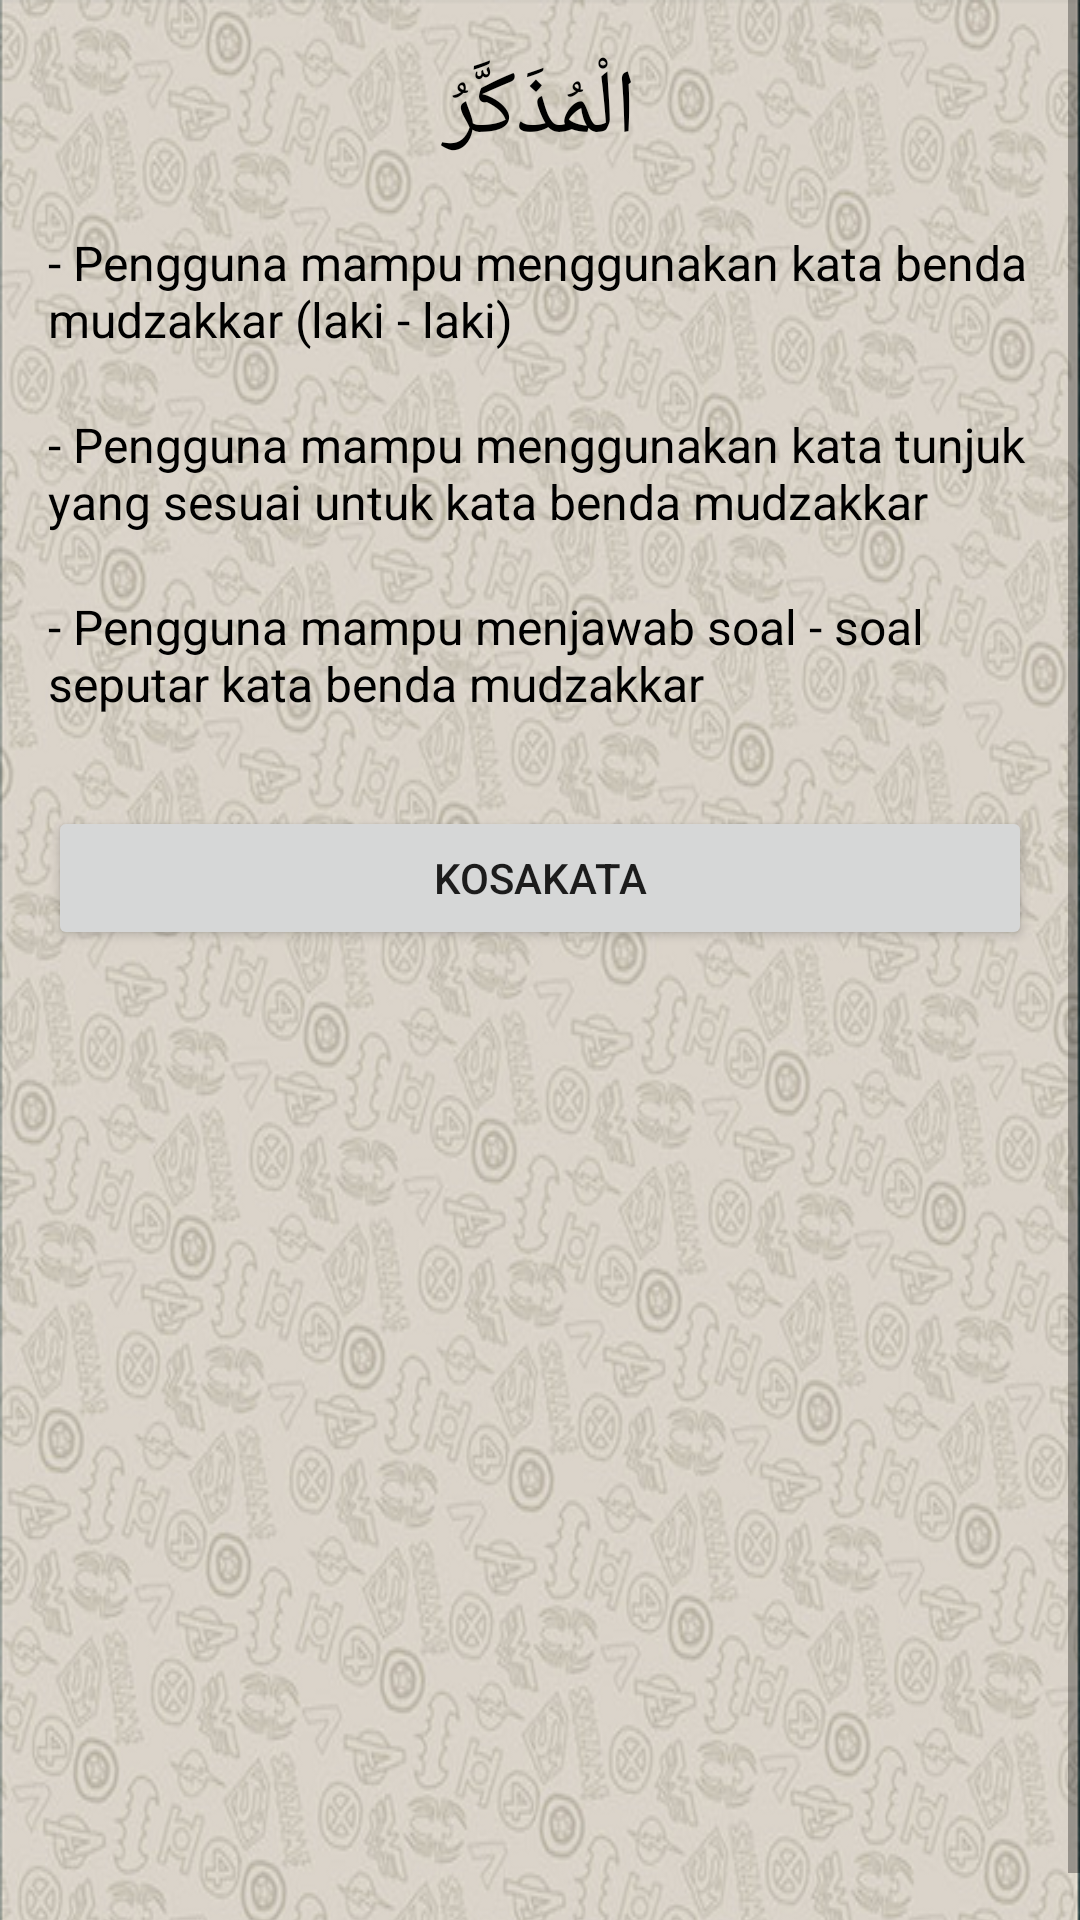

Produce the Android XML layout that renders to this screen, including the resource entries it uses.
<!-- AndroidManifest.xml: application theme AppTheme -->
<!-- res/layout/keterangan1.xml -->
<?xml version="1.0" encoding="utf-8"?>
<ScrollView xmlns:android="http://schemas.android.com/apk/res/android"
    xmlns:tools="http://schemas.android.com/tools"
    android:layout_width="match_parent"
    android:layout_height="wrap_content"
    tools:context="com.unida.zheezhee.tamrinlughohgontory.Keterangan1">

    <TableLayout
        android:layout_width="match_parent"
        android:layout_height="wrap_content"
        android:background="@drawable/background2"
        android:shrinkColumns="*"
        android:stretchColumns="*">

        <TableRow
            android:id="@+id/tableRow1"
            android:layout_width="match_parent"
            android:layout_height="wrap_content"
            android:gravity="center_horizontal">

            <TextView
                android:id="@+id/textView"
                android:layout_width="wrap_content"
                android:layout_height="wrap_content"
                android:layout_marginLeft="16dp"
                android:layout_marginTop="16dp"
                android:layout_marginRight="16dp"
                android:gravity="center"
                android:text="الْمُذَكَّرُ"
                android:textColor="#000"
                android:textSize="30dp"/>
        </TableRow>

        <TableRow
            android:layout_width="match_parent"
            android:layout_height="wrap_content">

            <TextView
                android:layout_width="wrap_content"
                android:layout_height="wrap_content"
                android:layout_marginLeft="16dp"
                android:layout_marginTop="20dp"
                android:layout_marginRight="16dp"
                android:text="- Pengguna mampu menggunakan kata benda mudzakkar (laki - laki)"
                android:textColor="#000"
                android:textSize="16dp" />

        </TableRow>

        <TableRow
            android:layout_width="match_parent"
            android:layout_height="wrap_content">

            <TextView
                android:layout_width="wrap_content"
                android:layout_height="wrap_content"
                android:layout_marginLeft="16dp"
                android:layout_marginTop="20dp"
                android:layout_marginRight="16dp"
                android:text="- Pengguna mampu menggunakan kata tunjuk yang sesuai untuk kata benda mudzakkar"
                android:textColor="#000"
                android:textSize="16dp" />

        </TableRow>

        <TableRow
            android:layout_width="match_parent"
            android:layout_height="wrap_content">

            <TextView
                android:layout_width="wrap_content"
                android:layout_height="wrap_content"
                android:layout_marginLeft="16dp"
                android:layout_marginTop="20dp"
                android:layout_marginRight="16dp"
                android:text="- Pengguna mampu menjawab soal - soal seputar kata benda mudzakkar"
                android:textColor="#000"
                android:textSize="16dp" />
        </TableRow>

        <TableRow
            android:id="@+id/tableRow4"
            android:layout_width="match_parent"
            android:layout_height="wrap_content"
            android:gravity="center_horizontal">

            <Button
                android:id="@+id/button1menuawal"
                android:layout_width="fill_parent"
                android:layout_height="wrap_content"
                android:layout_marginLeft="16dp"
                android:layout_marginTop="30dp"
                android:layout_marginRight="16dp"
                android:layout_marginBottom="16dp"
                android:text="KOSAKATA" />
        </TableRow>
    </TableLayout>
</ScrollView>
<!-- resources referenced by this layout -->
<resources>
  <!-- drawable background2: png bitmap (drawable, 506458 bytes) -->
</resources>
